Run: headless pygame with SDL's dummy video driver; simulated clock (each Clock.tick advances the game by its frame time, no real sleeping); random seed 0; keys injected as events and as key.get_pressed() state; no mouse input.
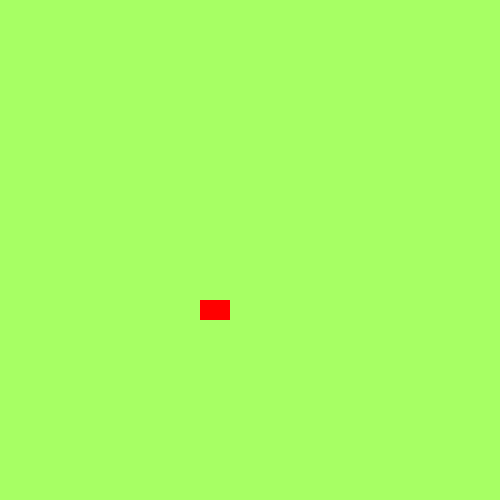
Frame 1 of 4 · flips 1–60 · no input
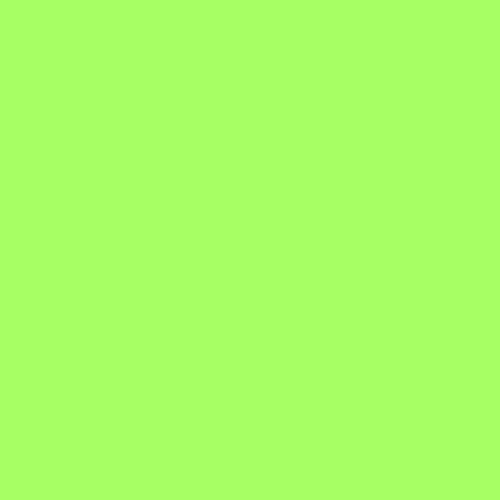
Frame 2 of 4 · flips 61–180 · tapped SPACE, RETURN · held RIGHT (→), D
Frame 3 of 4 · flips 181–300 · held DOWN (↓), S · screen unchanged from frame 2, image omitted
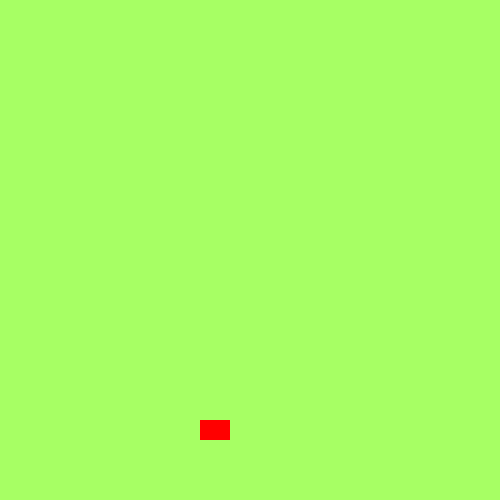
Frame 4 of 4 · flips 301–420 · held LEFT (←), A, UP (↑), W

The pygame program that drew these frames:

import random
import pygame

COLOR = (255, 100, 98)
SURFACE_COLOR = (167, 255, 100)
WIDTH = 500
HEIGHT = 500 # размер экрана

class Sprite(pygame.sprite.Sprite):
    def __init__(self, color, height, width):
        super().__init__()
 
        self.image = pygame.Surface([width, height])
        self.image.fill(SURFACE_COLOR)
        self.image.set_colorkey(COLOR)
 
        pygame.draw.rect(self.image,
                         color,
                         pygame.Rect(0, 0, width, height))
        self.rect = self.image.get_rect()
 
    def moveRight(self, pixels):
        self.rect.x += pixels
 
    def moveLeft(self, pixels):
        self.rect.x -= pixels
 
    def moveForward(self, speed): # контролирует скорость
        self.rect.y += speed * speed/10
 
    def moveBack(self, speed):
        self.rect.y -= speed * speed/10
 
 
pygame.init()
 
 
RED = (255, 0, 0)
 
 
size = (WIDTH, HEIGHT)
screen = pygame.display.set_mode(size)
pygame.display.set_caption("Creating Sprite")
 
all_sprites_list = pygame.sprite.Group()
 
player_sprite = Sprite(RED, 20, 30)
player_sprite.rect.x = 200
player_sprite.rect.y = 300
 
 
all_sprites_list.add(player_sprite)
 
exit = True
clock = pygame.time.Clock()

while exit:
    for event in pygame.event.get():
        if event.type == pygame.QUIT:
            exit = False
        elif event.type == pygame.KEYDOWN:
            if event.key == pygame.K_x:
                exit = False

    keys = pygame.key.get_pressed() 
    if keys[pygame.K_LEFT]:
        player_sprite.moveLeft(5)
    if keys[pygame.K_RIGHT]:
        player_sprite.moveRight(5)
    if keys[pygame.K_DOWN]:
        player_sprite.moveForward(5)
    if keys[pygame.K_UP]:
        player_sprite.moveBack(5)
 
    all_sprites_list.update()
    screen.fill(SURFACE_COLOR)
    all_sprites_list.draw(screen)
    pygame.display.flip()
    clock.tick(30) # скорость перемещения
 
pygame.quit()
